Run: headless pygame with SDL's dummy video driver; simulated clock (each Clock.tick advances the game by its frame time, no real sleeping); random seed 0; keys injected as events and as key.get_pressed() state; mouse plan: one left click at the window centre at the start of phase 2, then a move to the lower-right quarter at the start of phase 3.
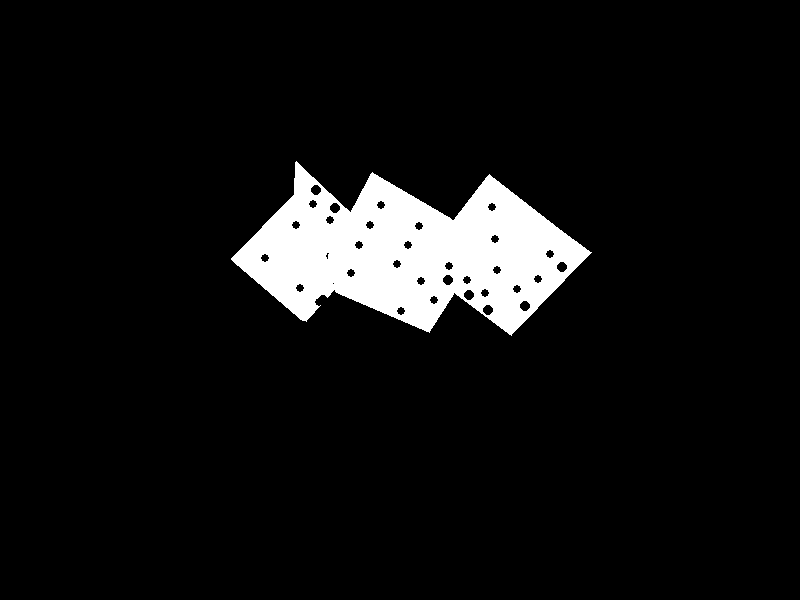
Frame 1 of 4 · flips 1–60 · no input
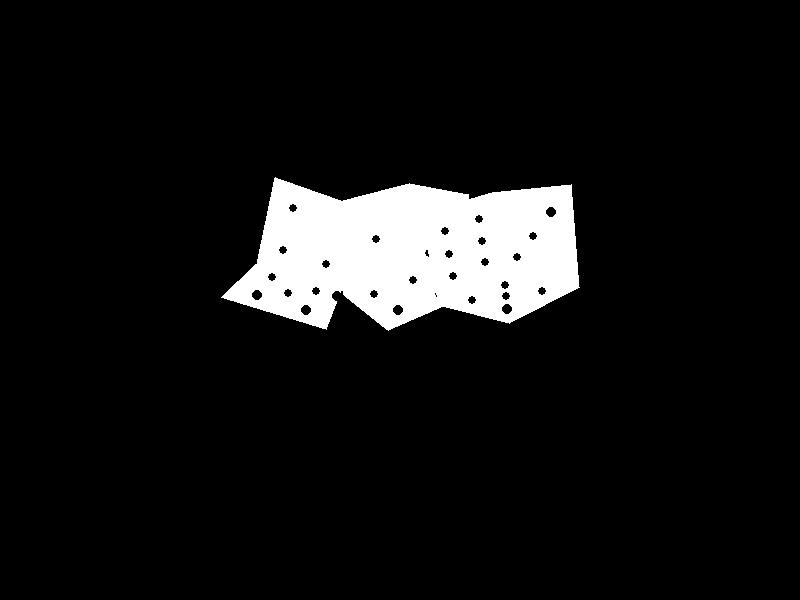
Frame 2 of 4 · flips 61–180 · clicked the window centre · tapped SPACE, RETURN · held RIGHT (→), D
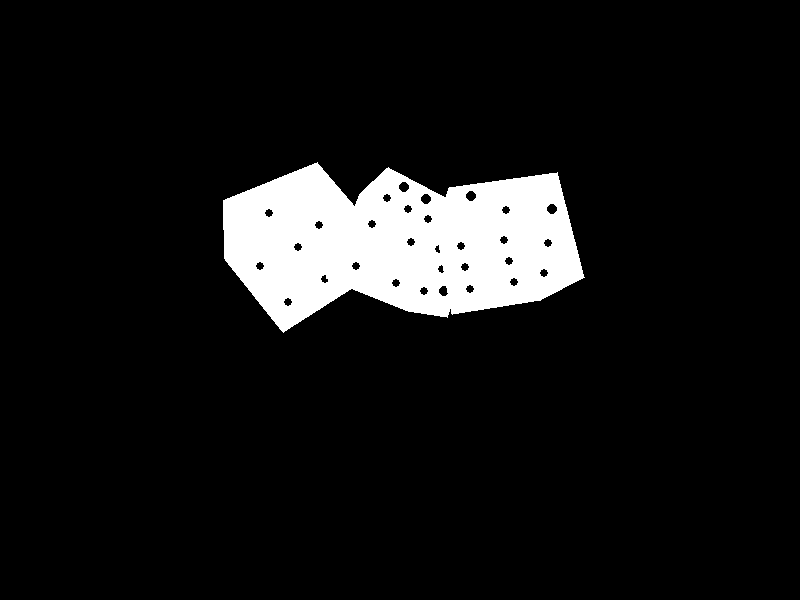
Frame 3 of 4 · flips 181–300 · moved the mouse to the lower-right quarter · held DOWN (↓), S
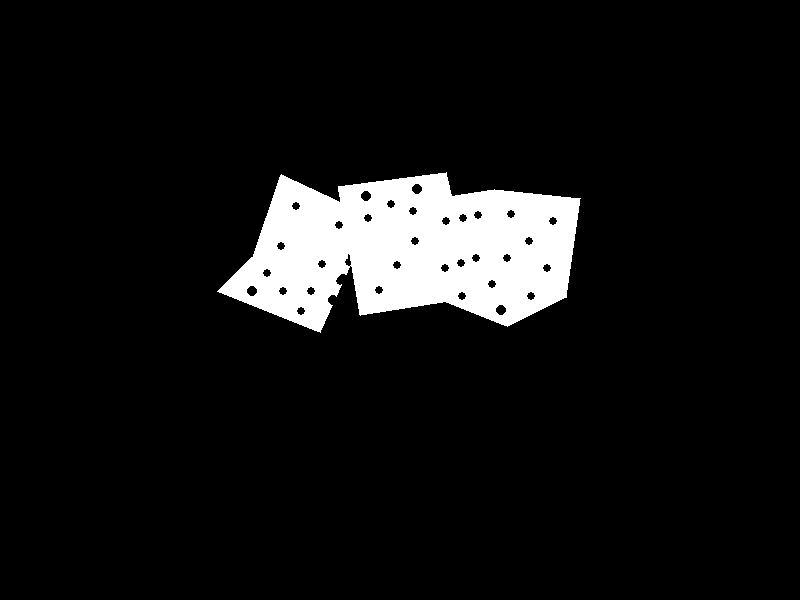
Frame 4 of 4 · flips 301–420 · held LEFT (←), A, UP (↑), W

The pygame program that drew these frames:

import pygame
from pygame.locals import *
from math import cos, sin, pi, sqrt
import random

class Die:
    def __init__(self, cube_size, position=(0, 0, 0)):
        self.cube_size = cube_size
        self.position = list(position)  # [x, y, z] y is height
        self.velocity = [0, 0, 0]
        self.angular_velocity = [0, 0, 0]
        self.rx = random.uniform(0, 2*pi)
        self.ry = random.uniform(0, 2*pi)
        self.rz = random.uniform(0, 2*pi)
        self.dragging = False
        self.stopped = False

        # Original vertices
        s = cube_size
        self.vertices = [
            (-s, -s, -s),
            (s, -s, -s),
            (s, s, -s),
            (-s, s, -s),
            (-s, -s, s),
            (s, -s, s),
            (s, s, s),
            (-s, s, s)
        ]

        # Faces
        self.faces = [
            [0, 1, 2, 3],  # front z-
            [1, 5, 6, 2],  # right x+
            [5, 4, 7, 6],  # back z+
            [4, 0, 3, 7],  # left x-
            [3, 2, 6, 7],  # top y+
            [4, 5, 1, 0]   # bottom y-
        ]

        # Face numbers
        self.face_numbers = [2, 4, 5, 3, 1, 6]  # front, right, back, left, top, bottom

        # Original normals
        self.face_normals = [
            (0, 0, -1),
            (1, 0, 0),
            (0, 0, 1),
            (-1, 0, 0),
            (0, 1, 0),
            (0, -1, 0)
        ]

        # Dot positions for 1 to 6
        self.dot_positions = [
            [(0.5, 0.5)],  # 1
            [(0.25, 0.25), (0.75, 0.75)],  # 2
            [(0.25, 0.25), (0.5, 0.5), (0.75, 0.75)],  # 3
            [(0.25, 0.25), (0.25, 0.75), (0.75, 0.25), (0.75, 0.75)],  # 4
            [(0.25, 0.25), (0.25, 0.75), (0.5, 0.5), (0.75, 0.25), (0.75, 0.75)],  # 5
            [(0.25, 0.25), (0.25, 0.5), (0.25, 0.75), (0.75, 0.25), (0.75, 0.5), (0.75, 0.75)]  # 6
        ]

    def rotate3d(self, point, rx, ry, rz):
        x, y, z = point
        # Rotate around x
        c = cos(rx)
        s = sin(rx)
        y1 = y * c - z * s
        z1 = y * s + z * c
        # Rotate around y
        c = cos(ry)
        s = sin(ry)
        x2 = x * c + z1 * s
        z2 = -x * s + z1 * c
        # Rotate around z
        c = cos(rz)
        s = sin(rz)
        x3 = x2 * c - y1 * s
        y3 = x2 * s + y1 * c
        return x3, y3, z2

    def get_rotated_normal(self, normal, rx, ry, rz):
        return self.rotate3d(normal, rx, ry, rz)

    def update(self, dt, bounds):
        if self.dragging:
            return

        # Gravity and velocity
        self.velocity[1] -= 9.81 * dt * 10  # Scaled gravity

        self.position[0] += self.velocity[0] * dt
        self.position[1] += self.velocity[1] * dt
        self.position[2] += self.velocity[2] * dt

        self.rx += self.angular_velocity[0] * dt
        self.ry += self.angular_velocity[1] * dt
        self.rz += self.angular_velocity[2] * dt

        # Bounce on floor
        if self.position[1] <= self.cube_size:
            self.position[1] = self.cube_size
            self.velocity[1] = -self.velocity[1] * 0.7
            self.velocity[0] *= 0.95
            self.velocity[2] *= 0.95
            self.angular_velocity = [random.uniform(-10, 10), random.uniform(-10, 10), random.uniform(-10, 10)]

        # Friction if on floor
        if self.position[1] == self.cube_size:
            self.velocity[0] *= 0.98
            self.velocity[2] *= 0.98
            self.angular_velocity = [a * 0.98 for a in self.angular_velocity]

        # Wall bounces
        if abs(self.position[0]) > bounds[0] - self.cube_size:
            self.velocity[0] = -self.velocity[0] * 0.8
            self.position[0] = (bounds[0] - self.cube_size) * (1 if self.position[0] > 0 else -1)
        if abs(self.position[2]) > bounds[1] - self.cube_size:
            self.velocity[2] = -self.velocity[2] * 0.8
            self.position[2] = (bounds[1] - self.cube_size) * (1 if self.position[2] > 0 else -1)

        # Check if stopped
        speed = sum(v**2 for v in self.velocity) ** 0.5
        ang_speed = sum(a**2 for a in self.angular_velocity) ** 0.5
        if speed < 0.1 and ang_speed < 0.1 and self.position[1] == self.cube_size:
            self.velocity = [0, 0, 0]
            self.angular_velocity = [0, 0, 0]
            self.stopped = True

    def get_projected_bounds(self, rotated_vertices, center_x, center_y, f):
        proj_vertices = []
        for rx, ry, rz in rotated_vertices:
            scale = f / (f + rz)
            x_proj = center_x + rx * scale
            y_proj = center_y - ry * scale  # Flip y
            proj_vertices.append((x_proj, y_proj))
        min_x = min(p[0] for p in proj_vertices)
        max_x = max(p[0] for p in proj_vertices)
        min_y = min(p[1] for p in proj_vertices)
        max_y = max(p[1] for p in proj_vertices)
        return min_x, min_y, max_x, max_y

    def draw(self, screen, center_x, center_y, f):
        # Rotate vertices
        rotated_vertices = []
        for v in self.vertices:
            rv = self.rotate3d(v, self.rx, self.ry, self.rz)
            rv = (rv[0] + self.position[0], rv[1] + self.position[1], rv[2] + self.position[2])
            rotated_vertices.append(rv)

        # Draw faces
        for i, face in enumerate(self.faces):
            v1 = rotated_vertices[face[0]]
            v2 = rotated_vertices[face[1]]
            v3 = rotated_vertices[face[2]]
            normal = self.get_rotated_normal(self.face_normals[i], self.rx, self.ry, self.rz)
            if normal[2] > 0:  # Simple backface culling
                proj_points = []
                for vi in face:
                    rx, ry, rz = rotated_vertices[vi]
                    scale = f / (f + rz)
                    x_proj = center_x + rx * scale
                    y_proj = center_y - ry * scale  # Flip y for positive up
                    proj_points.append((x_proj, y_proj))
                pygame.draw.polygon(screen, (255, 255, 255), proj_points)

                # Draw dots
                num = self.face_numbers[i]
                dots = self.dot_positions[num - 1]
                # Get basis for face
                pa = self.vertices[face[0]]
                pb = self.vertices[face[1]]
                pd = self.vertices[face[3]]
                u_vec = (pb[0] - pa[0], pb[1] - pa[1], pb[2] - pa[2])
                v_vec = (pd[0] - pa[0], pd[1] - pa[1], pd[2] - pa[2])
                for u, v in dots:
                    local = (pa[0] + u * u_vec[0] + v * v_vec[0],
                             pa[1] + u * u_vec[1] + v * v_vec[1],
                             pa[2] + u * u_vec[2] + v * v_vec[2])
                    rdot = self.rotate3d(local, self.rx, self.ry, self.rz)
                    rdot = (rdot[0] + self.position[0], rdot[1] + self.position[1], rdot[2] + self.position[2])
                    scale = f / (f + rdot[2])
                    x_proj = center_x + rdot[0] * scale
                    y_proj = center_y - rdot[1] * scale
                    dot_radius = 0.1 * self.cube_size * scale
                    pygame.draw.circle(screen, (0, 0, 0), (x_proj, y_proj), dot_radius)

    def get_top_face(self):
        max_y = -float('inf')
        top_num = 0
        for i in range(6):
            rn = self.get_rotated_normal(self.face_normals[i], self.rx, self.ry, self.rz)
            if rn[1] > max_y:
                max_y = rn[1]
                top_num = self.face_numbers[i]
        return top_num


def main():
    pygame.init()
    width, height = 800, 600
    screen = pygame.display.set_mode((width, height))
    pygame.display.set_caption("3D Dice Simulator")
    clock = pygame.time.Clock()
    f = 400  # Focal length
    center_x = width // 2
    center_y = height // 2
    bounds = (300, 300)  # x,z bounds

    dice = [
        Die(50, (-100, 50, 0)),
        Die(50, (0, 50, 0)),
        Die(50, (100, 50, 0))
    ]

    dragging_die = None
    mouse_prev = None

    font = pygame.font.SysFont(None, 50)

    running = True
    while running:
        dt = clock.tick(60) / 1000.0
        screen.fill((0, 0, 0))

        for event in pygame.event.get():
            if event.type == QUIT:
                running = False
            if event.type == MOUSEBUTTONDOWN:
                mouse = pygame.mouse.get_pos()
                for die in dice[::-1]:  # Check from front
                    rotated_vertices = [die.rotate3d(v, die.rx, die.ry, die.rz) for v in die.vertices]
                    rotated_vertices = [(rv[0] + die.position[0], rv[1] + die.position[1], rv[2] + die.position[2]) for rv in rotated_vertices]
                    min_x, min_y, max_x, max_y = die.get_projected_bounds(rotated_vertices, center_x, center_y, f)
                    if min_x < mouse[0] < max_x and min_y < mouse[1] < max_y:
                        dragging_die = die
                        die.dragging = True
                        die.stopped = False
                        die.velocity = [0, 0, 0]
                        die.angular_velocity = [0, 0, 0]
                        mouse_prev = mouse
                        break
            if event.type == MOUSEBUTTONUP:
                if dragging_die:
                    mouse_curr = pygame.mouse.get_pos()
                    dx = (mouse_curr[0] - mouse_prev[0]) / dt
                    dy = (mouse_curr[1] - mouse_prev[1]) / dt
                    dragging_die.velocity = [dx * 0.01, 20, dy * 0.01]  # Throw with upward velocity
                    dragging_die.angular_velocity = [random.uniform(-10, 10), random.uniform(-10, 10), random.uniform(-10, 10)]
                    dragging_die.dragging = False
                    dragging_die = None

        if dragging_die:
            mouse = pygame.mouse.get_pos()
            dx = mouse[0] - center_x
            dz = mouse[1] - center_y
            dragging_die.position = [dx, dragging_die.cube_size + 100, dz]
            # Optional rotation during drag
            dragging_die.rx += (mouse[0] - mouse_prev[0]) * 0.01
            dragging_die.ry += (mouse[1] - mouse_prev[1]) * 0.01
            mouse_prev = mouse

        for die in dice:
            die.update(dt, bounds)
            die.draw(screen, center_x, center_y, f)
            if die.stopped:
                result = die.get_top_face()
                text = font.render(str(result), True, (255, 0, 0))
                # Draw near the die, but for simplicity, draw at bottom
                screen.blit(text, (center_x + die.position[0] - 20, height - 50))

        pygame.display.flip()

    pygame.quit()

if __name__ == "__main__":
    main()
